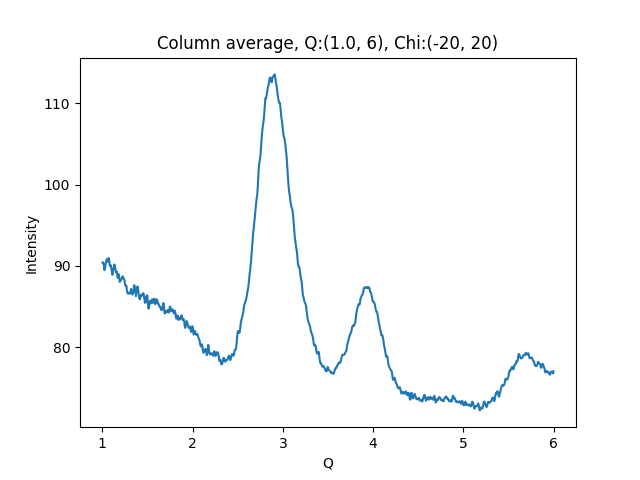

The table this chart was drawn from, first rows:
1.002500000715255801e+00, 9.042060852050781250e+01
1.007500001429795677e+00, 9.044877624511718750e+01
1.012500002144335332e+00, 9.034690856933593750e+01
1.017500002858875208e+00, 9.001392364501953125e+01
1.022500003573414862e+00, 8.948936462402343750e+01
1.027500004287954516e+00, 8.960272979736328125e+01
1.032500005002494392e+00, 8.998195648193359375e+01
1.037500005717034268e+00, 9.029438018798828125e+01
1.042500006431573922e+00, 9.051193237304687500e+01
1.047500007146113798e+00, 9.077532958984375000e+01
1.052500007860653453e+00, 9.086878967285156250e+01
1.057500008575193329e+00, 9.061092376708984375e+01
1.062500009289732983e+00, 9.053883361816406250e+01
1.067500010004272637e+00, 9.065369415283203125e+01
1.072500010718812513e+00, 9.095940399169921875e+01
1.077500011433352389e+00, 9.056370544433593750e+01
1.082500012147892043e+00, 9.012064361572265625e+01
1.087500012862431920e+00, 8.995728302001953125e+01
1.092500013576971796e+00, 9.009429931640625000e+01
1.097500014291511228e+00, 8.988111877441406250e+01
1.102500015006051104e+00, 8.949681091308593750e+01
1.107500015720590758e+00, 8.920515441894531250e+01
1.112500016435130634e+00, 8.891716766357421875e+01
1.117500017149670510e+00, 8.937789154052734375e+01
1.122500017864210164e+00, 8.965426635742187500e+01
1.127500018578750041e+00, 8.994520568847656250e+01
1.132500019293289695e+00, 9.018092346191406250e+01
1.137500020007829349e+00, 9.011859130859375000e+01
1.142500020722369225e+00, 8.979047393798828125e+01
1.147500021436909101e+00, 8.932079315185546875e+01
1.152500022151448755e+00, 8.920885467529296875e+01
1.157500022865988631e+00, 8.926723480224609375e+01
1.162500023580528286e+00, 8.930749511718750000e+01
1.167500024295068162e+00, 8.863281250000000000e+01
1.172500025009608038e+00, 8.852494812011718750e+01
1.177500025724147470e+00, 8.876847839355468750e+01
1.182500026438687346e+00, 8.897788238525390625e+01
1.187500027153227222e+00, 8.862586212158203125e+01
1.192500027867766876e+00, 8.803272247314453125e+01
1.197500028582306753e+00, 8.810537719726562500e+01
1.202500029296846407e+00, 8.822323608398437500e+01
1.207500030011386283e+00, 8.827845001220703125e+01
1.212500030725925937e+00, 8.837471771240234375e+01
1.217500031440465591e+00, 8.856932830810546875e+01
1.222500032155005467e+00, 8.869040679931640625e+01
1.227500032869545343e+00, 8.870979309082031250e+01
1.232500033584084997e+00, 8.847280883789062500e+01
1.237500034298624874e+00, 8.845448303222656250e+01
1.242500035013164528e+00, 8.835417938232421875e+01
1.247500035727704182e+00, 8.815335083007812500e+01
1.252500036442244058e+00, 8.764400482177734375e+01
1.257500037156783712e+00, 8.759420013427734375e+01
1.262500037871323588e+00, 8.760361480712890625e+01
1.267500038585863464e+00, 8.750818634033203125e+01
1.272500039300403119e+00, 8.699191284179687500e+01
1.277500040014942995e+00, 8.667665100097656250e+01
1.282500040729482649e+00, 8.660701751708984375e+01
1.287500041444022525e+00, 8.667012786865234375e+01
1.292500042158562179e+00, 8.661838531494140625e+01
1.297500042873101833e+00, 8.669190979003906250e+01
1.302500043587641709e+00, 8.671069335937500000e+01
... 939 more rows
